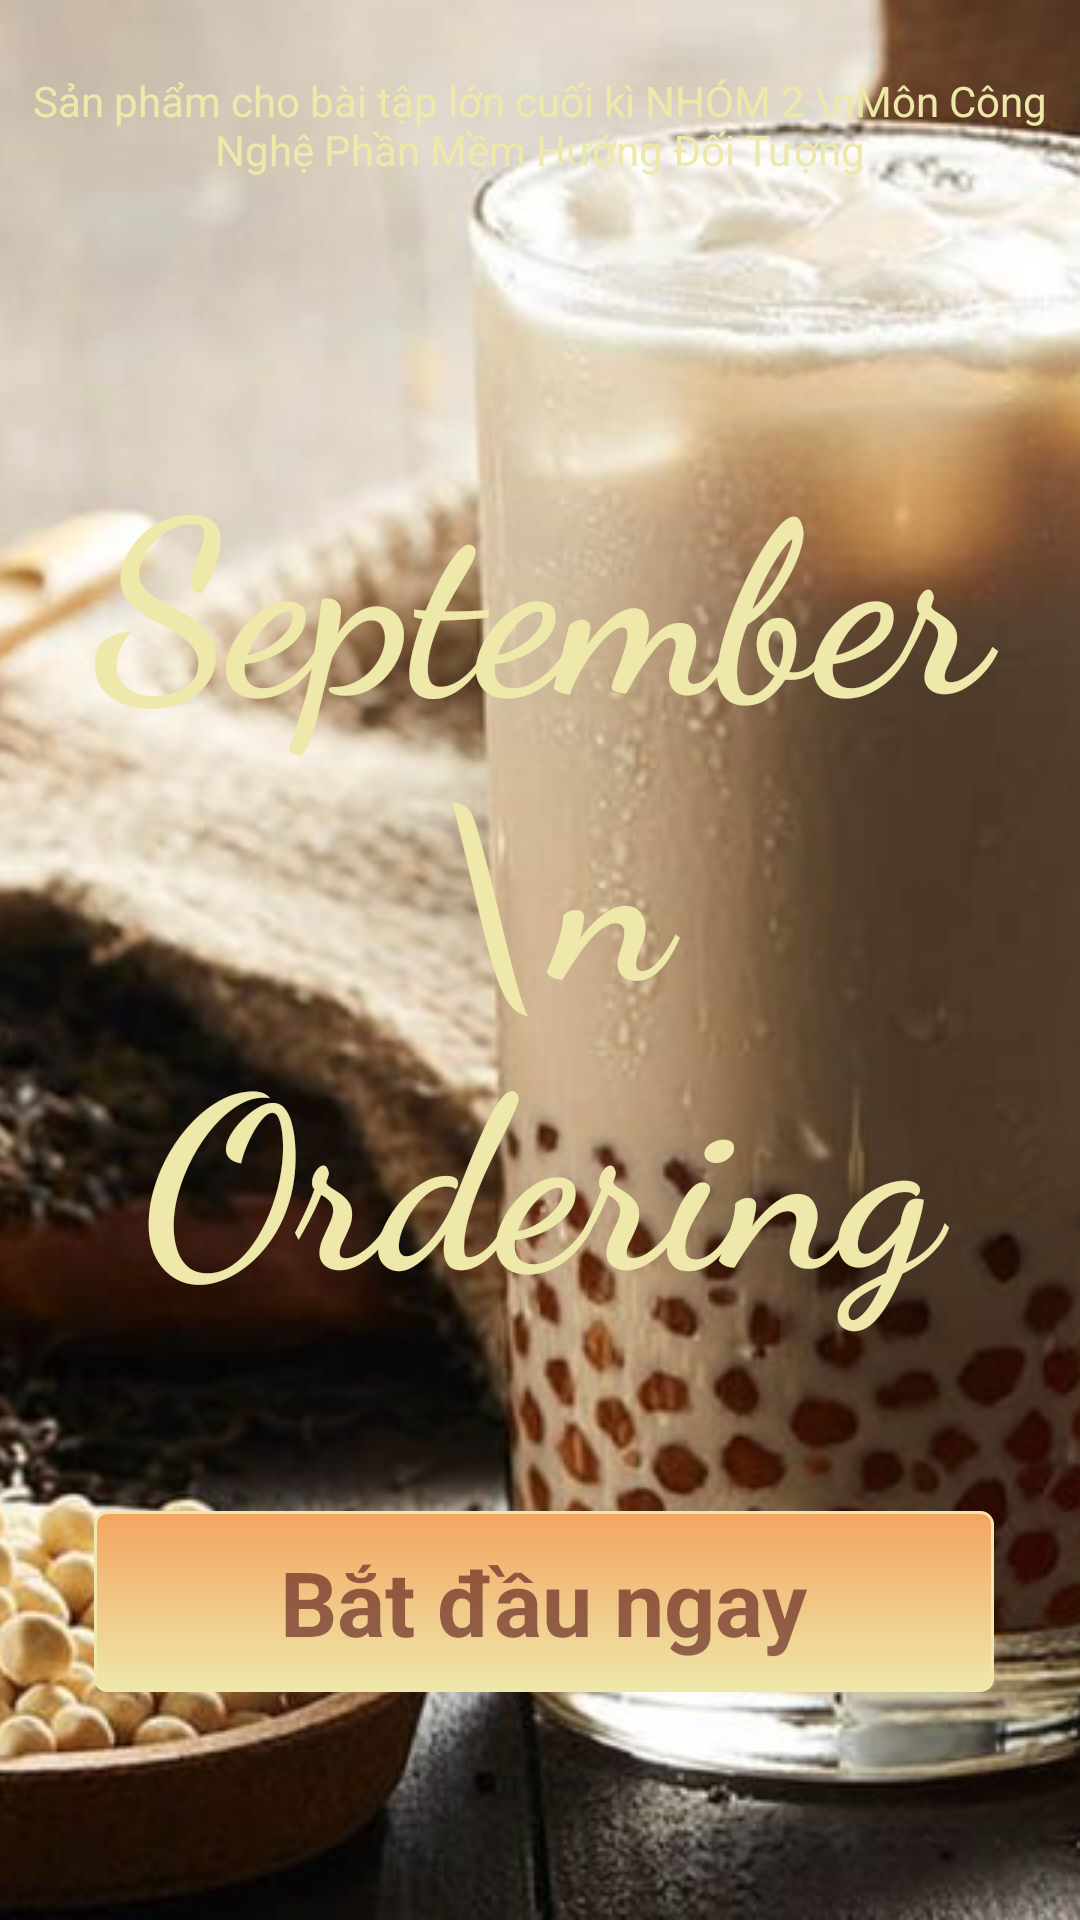

Reconstruct the res/layout file that produces this screen, plus the resources it refers to.
<!-- AndroidManifest.xml: application theme Theme.Ordering -->
<!-- res/layout/activity_intro.xml -->
<?xml version="1.0" encoding="utf-8"?>
<androidx.constraintlayout.widget.ConstraintLayout xmlns:android="http://schemas.android.com/apk/res/android"
    xmlns:app="http://schemas.android.com/apk/res-auto"
    xmlns:tools="http://schemas.android.com/tools"
    android:layout_width="match_parent"
    android:layout_height="match_parent"
    tools:context="com.example.ordering.activities.IntroActivity">

    <ImageView
        android:id="@+id/bgintroo"
        android:layout_width="match_parent"
        android:layout_height="match_parent"
        android:foreground="@drawable/blur_background"
        android:scaleType="centerCrop"
        android:src="@drawable/bgintro1"
        tools:layout_editor_absoluteX="16dp"
        tools:layout_editor_absoluteY="93dp" />

    <TextView
        android:id="@+id/textView5"
        android:layout_width="wrap_content"
        android:layout_height="wrap_content"
        android:layout_marginTop="24dp"
        android:text="Sản phẩm cho bài tập lớn cuối kì NHÓM 2 \nMôn Công Nghệ Phần Mềm Hướng Đối Tượng"
        android:textAlignment="center"
        android:textColor="@color/PaleGoldenrod"
        app:layout_constraintEnd_toEndOf="parent"
        app:layout_constraintHorizontal_bias="0.502"
        app:layout_constraintStart_toStartOf="parent"
        app:layout_constraintTop_toTopOf="parent" />

    <TextView
        android:id="@+id/textView"
        android:layout_width="wrap_content"
        android:layout_height="wrap_content"
        android:layout_marginTop="40dp"
        android:fontFamily="cursive"
        android:text="September \n Ordering"
        android:textAlignment="center"
        android:textColor="@color/PaleGoldenrod"
        android:textSize="80sp"
        android:textStyle="bold"
        app:layout_constraintBottom_toTopOf="@+id/btnStart"
        app:layout_constraintEnd_toEndOf="parent"
        app:layout_constraintStart_toStartOf="parent"
        app:layout_constraintTop_toTopOf="parent"
        app:layout_constraintVertical_bias="0.631" />

    <androidx.constraintlayout.widget.ConstraintLayout
        android:id="@+id/btnStart"
        android:layout_width="300dp"
        android:layout_height="wrap_content"
        android:layout_marginBottom="76dp"
        android:background="@drawable/button_style1"
        app:layout_constraintBottom_toBottomOf="parent"
        app:layout_constraintEnd_toEndOf="parent"
        app:layout_constraintHorizontal_bias="0.52"
        app:layout_constraintStart_toStartOf="parent">

        <TextView
            android:id="@+id/textView2"
            android:layout_width="wrap_content"
            android:layout_height="wrap_content"
            android:text="Bắt đầu ngay"
            android:textColor="#A25C1B1B"
            android:textSize="30sp"
            android:textStyle="bold"
            app:layout_constraintBottom_toBottomOf="parent"
            app:layout_constraintEnd_toEndOf="parent"
            app:layout_constraintStart_toStartOf="parent"
            app:layout_constraintTop_toTopOf="parent" />
    </androidx.constraintlayout.widget.ConstraintLayout>

</androidx.constraintlayout.widget.ConstraintLayout>
<!-- resources referenced by this layout -->
<resources>
  <color name="PaleGoldenrod">#EEE8AA</color>
  <!-- drawable bgintro1: jpg bitmap (drawable, 108633 bytes) -->
  <!-- drawable blur_background (drawable) -->
  <shape xmlns:android="http://schemas.android.com/apk/res/android">
      <solid android:color="#66000000" />
      <corners android:radius="8dp" />
  </shape>
  <!-- drawable button_style1 (drawable) -->
  <selector xmlns:android="http://schemas.android.com/apk/res/android">
      <item android:state_pressed="true" >
          <shape>
              <solid android:color="@color/brown" />
              <stroke
                  android:width="1dp"
                  android:color="@color/Bisque4" />
              <corners android:radius="5dp" />
              <padding
                  android:left="10dp"
                  android:top="10dp"
                  android:right="10dp"
                  android:bottom="10dp" />
              <solid android:textColor="@color/white" />
          </shape>
      </item>
      <item>
          <shape>
              <gradient
                  android:startColor="@color/SandyBrown"
                  android:endColor="@color/PaleGoldenrod"
                  android:angle="270" />
              <stroke
                  android:width="1dp"
                  android:color="@color/PaleGoldenrod" />
              <corners android:radius="4dp" />
              <padding
                  android:left="10dp"
                  android:top="10dp"
                  android:right="10dp"
                  android:bottom="10dp" />
              <solid android:textColor="@color/brown" />
          </shape>
      </item>
  </selector>
  <style name="Theme.Ordering" parent="Theme.MaterialComponents.DayNight.NoActionBar">
          
          <item name="colorPrimary">@color/purple_500</item>
          <item name="colorPrimaryVariant">@color/purple_700</item>
          <item name="colorOnPrimary">@color/white</item>
          
          <item name="colorSecondary">@color/teal_200</item>
          <item name="colorSecondaryVariant">@color/teal_700</item>
          <item name="colorOnSecondary">@color/black</item>
          
          <item name="android:statusBarColor">?attr/colorPrimaryVariant</item>
          
      </style>
  <color name="brown">#A25C1B1B</color>
  <color name="Bisque4">#8B7D6B</color>
  <color name="white">#FFFFFFFF</color>
  <color name="SandyBrown">#F4A460</color>
  <color name="purple_500">#FF6200EE</color>
  <color name="purple_700">#FF3700B3</color>
  <color name="teal_200">#FF03DAC5</color>
  <color name="teal_700">#FF018786</color>
  <color name="black">#FF000000</color>
</resources>
